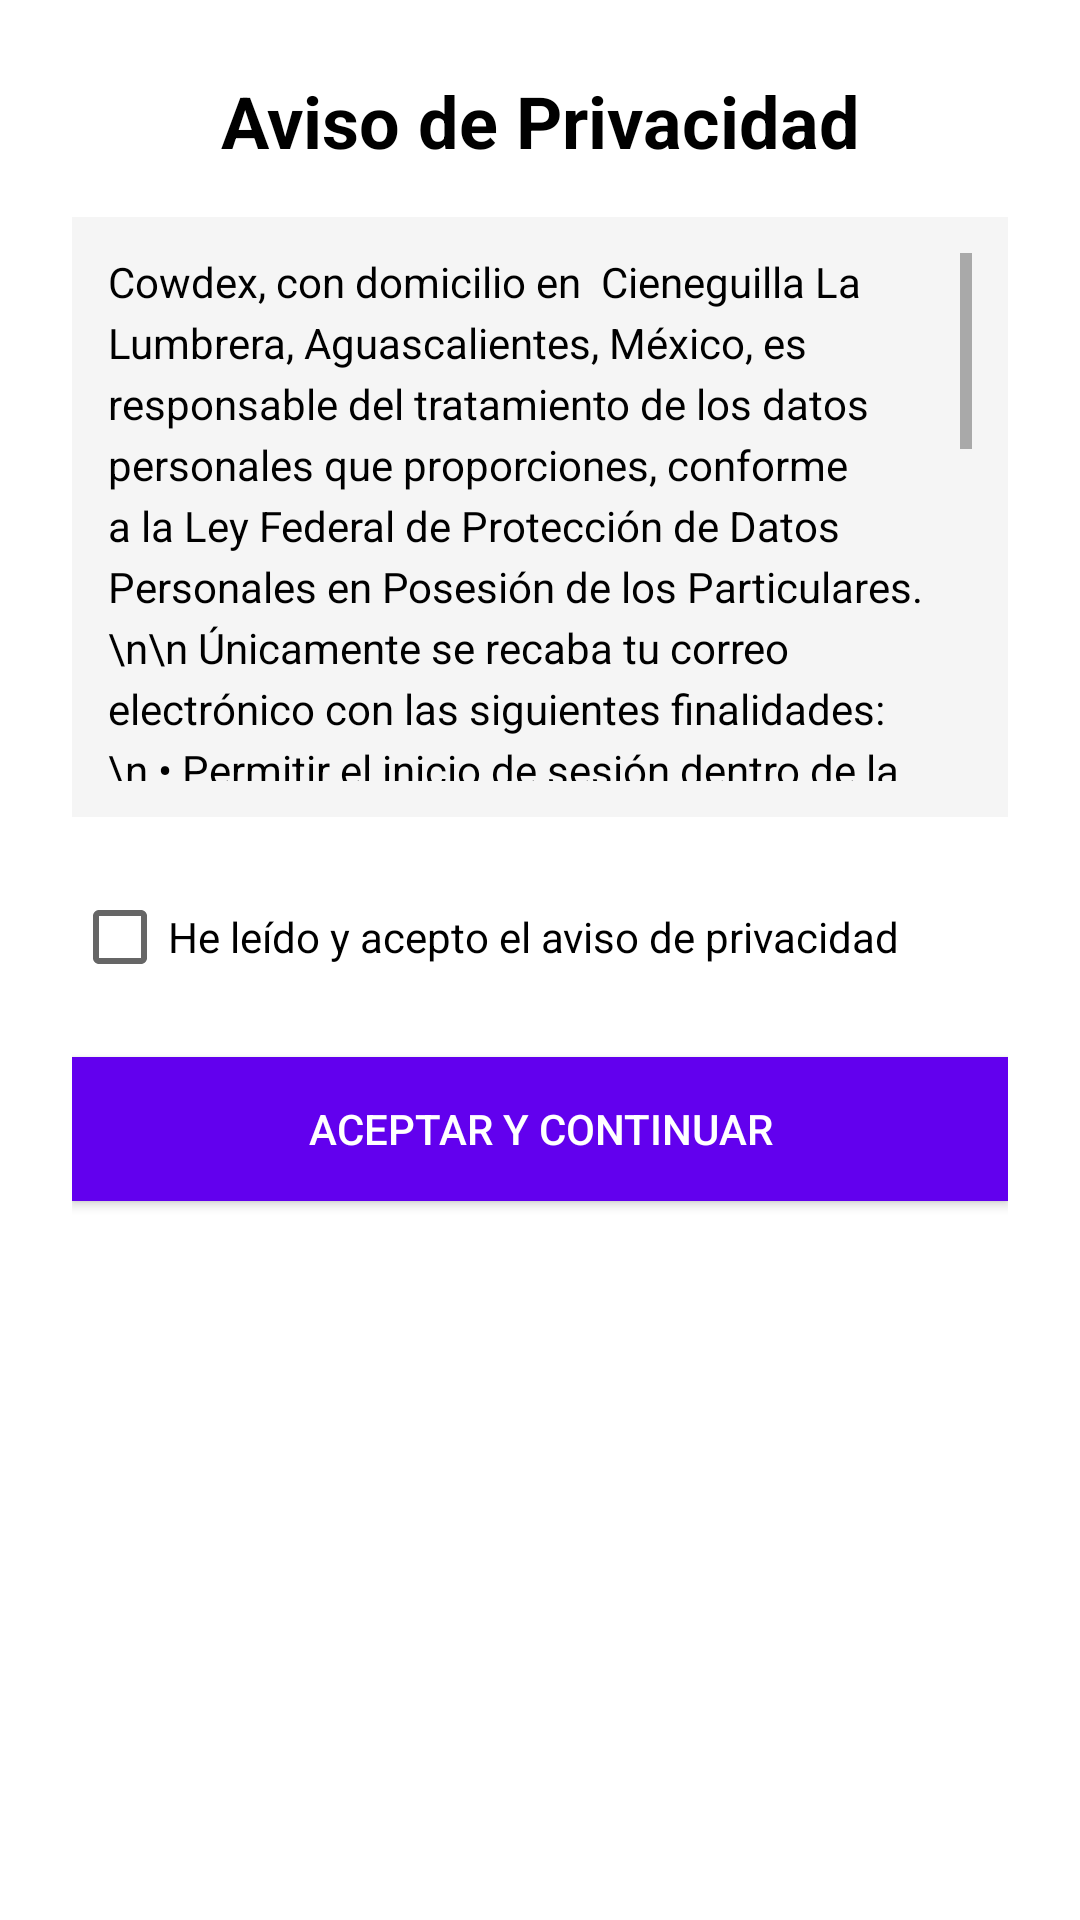

This screen was rendered from an Android layout file. Write that file and the resources it references.
<!-- AndroidManifest.xml: application theme Theme.Cowdex -->
<!-- res/layout/fragment_privacy_policy_dialog.xml -->
<?xml version="1.0" encoding="utf-8"?>
<LinearLayout xmlns:android="http://schemas.android.com/apk/res/android"
    xmlns:tools="http://schemas.android.com/tools"
    android:layout_width="match_parent"
    android:layout_height="wrap_content"
    android:orientation="vertical"
    android:padding="24dp"
    android:background="@android:color/white"
    tools:context=".ui.dialogs.PrivacyPolicyDialog">

    <TextView
        android:layout_width="match_parent"
        android:layout_height="wrap_content"
        android:text="Aviso de Privacidad"
        android:textSize="24sp"
        android:textStyle="bold"
        android:textColor="@android:color/black"
        android:gravity="center"
        android:layout_marginBottom="16dp"/>

    <ScrollView
        android:layout_width="match_parent"
        android:layout_height="200dp"
        android:layout_marginBottom="16dp"
        android:background="#F5F5F5"
        android:padding="12dp">

        <TextView
            android:layout_width="match_parent"
            android:layout_height="wrap_content"
            android:text="Cowdex, con domicilio en  Cieneguilla La Lumbrera, Aguascalientes, México, es responsable del tratamiento de los datos personales que proporciones, conforme a la Ley Federal de Protección de Datos Personales en Posesión de los Particulares.\n\n
Únicamente se recaba tu correo electrónico con las siguientes finalidades:\n
• Permitir el inicio de sesión dentro de la aplicación.\n
• Enviar correos de recuperación de contraseña en caso de olvido.\n
• Almacenar tu cuenta de manera segura en los servicios de Firebase (Google LLC).\n\n
No se comparten tus datos con terceros ni se utilizan para fines distintos a los aquí mencionados.\n\n
La aplicación implementa medidas técnicas, administrativas y físicas necesarias para proteger tu información contra acceso, pérdida o uso no autorizado.\n\n
Puedes ejercer tus derechos de acceso, rectificación, cancelación u oposición (ARCO) enviando un correo a soporte@cowdex.com.\n\n
Al utilizar esta aplicación, manifiestas que has leído y aceptas el tratamiento de tu correo electrónico conforme a los términos y condiciones del presente aviso de privacidad."
            android:textSize="14sp"
            android:textColor="@android:color/black"
            android:lineSpacingExtra="4dp"/>
    </ScrollView>

    <CheckBox
        android:id="@+id/checkbox_accept_privacy"
        android:layout_width="match_parent"
        android:layout_height="wrap_content"
        android:text="He leído y acepto el aviso de privacidad"
        android:textSize="14sp"
        android:layout_marginBottom="16dp"/>

    <Button
        android:id="@+id/btn_accept_privacy"
        android:layout_width="match_parent"
        android:layout_height="wrap_content"
        android:text="Aceptar y Continuar"
        android:textColor="@android:color/white"
        android:background="@color/purple_500"
        android:padding="12dp"/>

</LinearLayout>
<!-- resources referenced by this layout -->
<resources>
  <color name="purple_500">#FF6200EE</color>
  <style name="Theme.Cowdex" parent="Theme.MaterialComponents.DayNight.DarkActionBar">
          
          <item name="colorPrimary">@color/verdeAq_1</item>
          <item name="colorPrimaryVariant">@color/verdeAq_2</item>
          <item name="colorOnPrimary">@color/white</item>
          
          <item name="colorSecondary">@color/teal_200</item>
          <item name="colorSecondaryVariant">@color/teal_700</item>
          <item name="colorOnSecondary">@color/black</item>
          
          <item name="android:statusBarColor">?attr/colorPrimaryVariant</item>
          
      </style>
  <color name="verdeAq_1">#6a5a4d</color>
  <color name="verdeAq_2">#8b7b5b</color>
  <color name="white">#FFFFFFFF</color>
  <color name="teal_200">#FF03DAC5</color>
  <color name="teal_700">#FF018786</color>
  <color name="black">#FF000000</color>
</resources>
